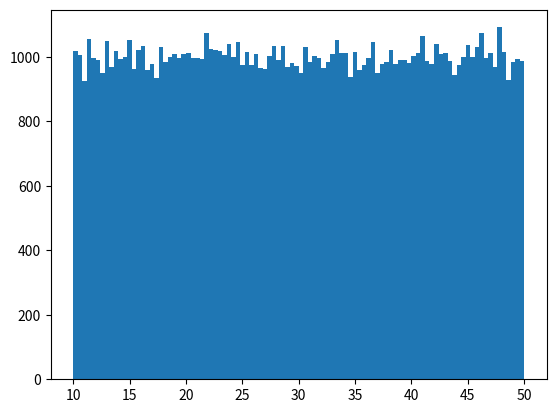

Write Python code to recreate this figure.

import numpy as np
import matplotlib.pyplot as plt

rng = np.random.default_rng(seed = 1)

# statistical distributions

# generate 10 numbers by beta distribution
beta1 = rng.beta(a = 1, b = 100, size = 10)
print(beta1)

# the lower value with b, the higher numbers will be generated
beta2 = rng.beta(a = 1, b = 10, size = 10)
print(beta2)

'''
plot a histogram to show the distribution of the numbers
larger numbers are positioned on the left
smaller numbers are positioned on the right
bins: plot the graph with 100 intervals to better visualize the data

plt.show():
    Open a separate GUI window and render the figure.
    to show the number distributions
'''
# plt.hist(rng.beta(a = 1, b = 100, size = 100_000), bins = 100)
# plt.show()

print("--------------------------------")
# binomial: generated 8 numbers from range [0, 10] - upper bound inclusive
# with the probabilities of 25% for each number being selected
# only integer numbers are being generated
binomial = rng.binomial(n = 10, p = 0.25, size = 8)
print(binomial)

# plt.hist(rng.binomial(n = 10, p = 0.25, size = 100_000), bins = 100)
# plt.show()

print("--------------------------------")
# chisquare: generates 10 random numbers from a Chi-square distribution
# df = 5 → degrees of freedom
# A Chi-square distribution with k degrees of freedom is:
# The sum of squares of k independent standard normal random variables.
chisquare = rng.chisquare(df = 5, size = 10)
print(chisquare)

# plt.hist(rng.chisquare(df = 5, size = 100_000), bins = 100)
# plt.show()

print("--------------------------------")
# exponential: generates 10 random samples from an Exponential distribution with
# scale = 5
'''
Exponential distribution models:
    1. Waiting time between events
        * Examples:
            - Time until next customer arrives
            - Time until server fails
            - Time between radioactive decay events
    If events occur randomly at constant rate → exponential.

'''
exp = rng.exponential(scale = 5, size = 10)
print(exp)

# plt.hist(rng.exponential(scale = 5, size = 100_000), bins = 100)
# plt.show()


print("--------------------------------")
# gamma: Generates 10 samples from a Gamma distribution
# Gamma is: The sum of k independent exponential random variables (if shape is integer)
gamma = rng.gamma(shape = 5, scale = 2, size = 10)
print(gamma)

# plt.hist(rng.gamma(shape = 5, scale = 2, size = 100_000), bins = 100)
# plt.show()

print("--------------------------------")
# logistic: Generates 10 samples from a Logistic distribution
# loc = 2, positive and negative numbers
# loc = 100, higher lock value, cannot visualize negative value
logistic = rng.logistic(loc = 2, scale = 5, size = 10)
print(logistic)

# plt.hist(rng.logistic(loc = 2, scale = 5, size = 100_000), bins = 100)
# plt.show()

print("--------------------------------")
# normal: Generates 10 samples from a Normal (Gaussian) distribution

normal = rng.normal(loc = 0, scale = 1, size = 10)
print(normal)

# plt.hist(rng.normal(loc = 0, scale = 1, size = 100_000), bins = 100)
# plt.show()

print("--------------------------------")
# uniform: Generates 10 random numbers from a continuous uniform distribution between
# low = 10 → minimum value
# high = 50 → maximum value
# All numbers are equally likely anywhere in [10, 50).

uniform = rng.uniform(low = 10, high = 50, size = 10)
print(uniform)

plt.hist(rng.uniform(low = 10, high = 50, size = 100_000), bins = 100)
plt.show()
